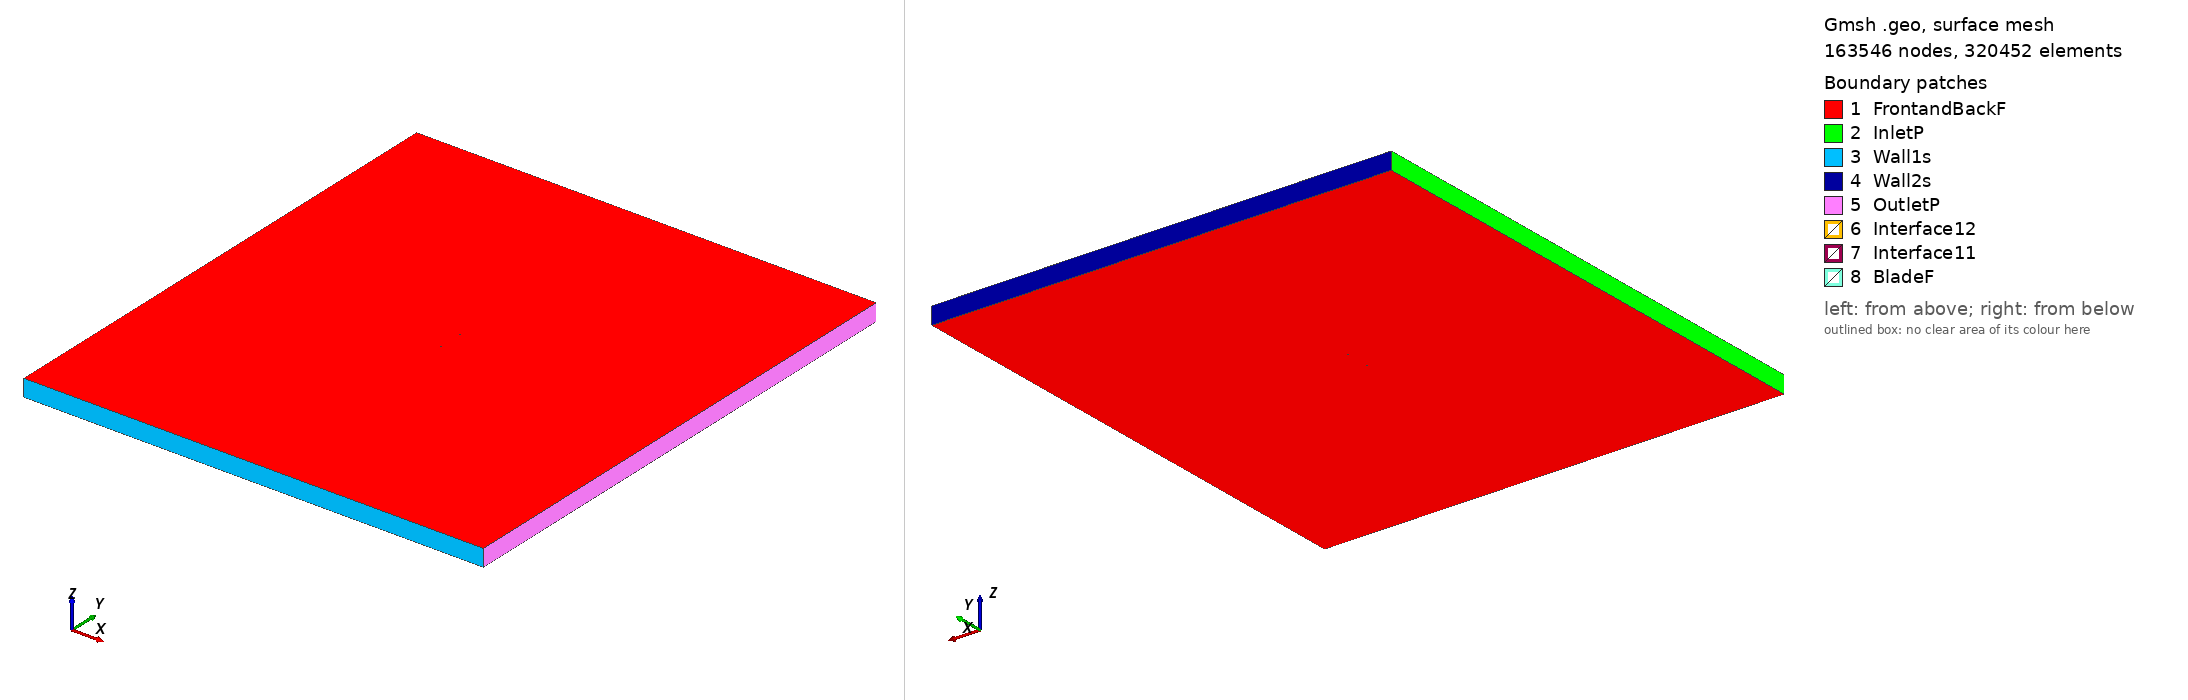

Gmsh geometry script, surface-meshed: 163546 nodes, 320452 surface elements. Boundary patches (legend numbers): 1 FrontandBackF, 2 InletP, 3 Wall1s, 4 Wall2s, 5 OutletP, 6 Interface12, 7 Interface11, 8 BladeF. Left view from above one corner, right view from below the opposite corner. Legend entries are the model's physical surfaces. The drawing asked Gmsh for element sizes between 1% and 20% of the model's largest extent; the script's own settings can give other sizes.

=== naca632a015_tsr_0.84628_aoa_-1.5294.geo (drawn) ===
SetFactory("OpenCASCADE");

Point(1) = {0.074951, 0.739751, 0, 1.0};
Point(2) = {0.073737, 0.739932, 0, 1.0};
Point(3) = {0.071640, 0.740237, 0, 1.0};
Point(4) = {0.069243, 0.740575, 0, 1.0};
Point(5) = {0.066559, 0.740948, 0, 1.0};
Point(6) = {0.063601, 0.741362, 0, 1.0};
Point(7) = {0.060376, 0.741821, 0, 1.0};
Point(8) = {0.056901, 0.742317, 0, 1.0};
Point(9) = {0.053192, 0.742842, 0, 1.0};
Point(10) = {0.049265, 0.743390, 0, 1.0};
Point(11) = {0.045135, 0.743965, 0, 1.0};
Point(12) = {0.040819, 0.744573, 0, 1.0};
Point(13) = {0.036336, 0.745213, 0, 1.0};
Point(14) = {0.031707, 0.745864, 0, 1.0};
Point(15) = {0.026952, 0.746503, 0, 1.0};
Point(16) = {0.022091, 0.747121, 0, 1.0};
Point(17) = {0.017146, 0.747713, 0, 1.0};
Point(18) = {0.012135, 0.748265, 0, 1.0};
Point(19) = {0.007083, 0.748750, 0, 1.0};
Point(20) = {0.002013, 0.749166, 0, 1.0};
Point(21) = {-0.003057, 0.749515, 0, 1.0};
Point(22) = {-0.008102, 0.749778, 0, 1.0};
Point(23) = {-0.013102, 0.749940, 0, 1.0};
Point(24) = {-0.018034, 0.750000, 0, 1.0};
Point(25) = {-0.022877, 0.749950, 0, 1.0};
Point(26) = {-0.027611, 0.749794, 0, 1.0};
Point(27) = {-0.032216, 0.749553, 0, 1.0};
Point(28) = {-0.036673, 0.749235, 0, 1.0};
Point(29) = {-0.040962, 0.748839, 0, 1.0};
Point(30) = {-0.045064, 0.748373, 0, 1.0};
Point(31) = {-0.048963, 0.747840, 0, 1.0};
Point(32) = {-0.052642, 0.747225, 0, 1.0};
Point(33) = {-0.056084, 0.746510, 0, 1.0};
Point(34) = {-0.059274, 0.745684, 0, 1.0};
Point(35) = {-0.062197, 0.744758, 0, 1.0};
Point(36) = {-0.064845, 0.743772, 0, 1.0};
Point(37) = {-0.067204, 0.742721, 0, 1.0};
Point(38) = {-0.069264, 0.741629, 0, 1.0};
Point(39) = {-0.071019, 0.740545, 0, 1.0};
Point(40) = {-0.072457, 0.739408, 0, 1.0};
Point(41) = {-0.073577, 0.738303, 0, 1.0};
Point(42) = {-0.074371, 0.737160, 0, 1.0};
Point(43) = {-0.074838, 0.736034, 0, 1.0};
Point(44) = {-0.074973, 0.734900, 0, 1.0};
Point(45) = {-0.074789, 0.734194, 0, 1.0};
Point(46) = {-0.074276, 0.733588, 0, 1.0};
Point(47) = {-0.073437, 0.733047, 0, 1.0};
Point(48) = {-0.072273, 0.732511, 0, 1.0};
Point(49) = {-0.070793, 0.732069, 0, 1.0};
Point(50) = {-0.068998, 0.731662, 0, 1.0};
Point(51) = {-0.066898, 0.731258, 0, 1.0};
Point(52) = {-0.064499, 0.730847, 0, 1.0};
Point(53) = {-0.061815, 0.730430, 0, 1.0};
Point(54) = {-0.058855, 0.729994, 0, 1.0};
Point(55) = {-0.055630, 0.729525, 0, 1.0};
Point(56) = {-0.052156, 0.729025, 0, 1.0};
Point(57) = {-0.048447, 0.728517, 0, 1.0};
Point(58) = {-0.044521, 0.728045, 0, 1.0};
Point(59) = {-0.040396, 0.727641, 0, 1.0};
Point(60) = {-0.036087, 0.727309, 0, 1.0};
Point(61) = {-0.031615, 0.727042, 0, 1.0};
Point(62) = {-0.026999, 0.726866, 0, 1.0};
Point(63) = {-0.022259, 0.726798, 0, 1.0};
Point(64) = {-0.017415, 0.726827, 0, 1.0};
Point(65) = {-0.012489, 0.726958, 0, 1.0};
Point(66) = {-0.007499, 0.727198, 0, 1.0};
Point(67) = {-0.002470, 0.727532, 0, 1.0};
Point(68) = {0.002579, 0.727953, 0, 1.0};
Point(69) = {0.007625, 0.728456, 0, 1.0};
Point(70) = {0.012649, 0.729011, 0, 1.0};
Point(71) = {0.017629, 0.729611, 0, 1.0};
Point(72) = {0.022541, 0.730265, 0, 1.0};
Point(73) = {0.027367, 0.730958, 0, 1.0};
Point(74) = {0.032087, 0.731664, 0, 1.0};
Point(75) = {0.036679, 0.732367, 0, 1.0};
Point(76) = {0.041126, 0.733056, 0, 1.0};
Point(77) = {0.045408, 0.733718, 0, 1.0};
Point(78) = {0.049506, 0.734351, 0, 1.0};
Point(79) = {0.053403, 0.734952, 0, 1.0};
Point(80) = {0.057083, 0.735520, 0, 1.0};
Point(81) = {0.060530, 0.736052, 0, 1.0};
Point(82) = {0.063729, 0.736546, 0, 1.0};
Point(83) = {0.066665, 0.737000, 0, 1.0};
Point(84) = {0.069327, 0.737412, 0, 1.0};
Point(85) = {0.071705, 0.737778, 0, 1.0};
Point(86) = {0.073786, 0.738102, 0, 1.0};
Point(87) = {0.074990, 0.738285, 0, 1.0};
Point(88) = {-0.074951, -0.739751, 0, 1.0};
Point(89) = {-0.073737, -0.739932, 0, 1.0};
Point(90) = {-0.071640, -0.740237, 0, 1.0};
Point(91) = {-0.069243, -0.740575, 0, 1.0};
Point(92) = {-0.066559, -0.740948, 0, 1.0};
Point(93) = {-0.063601, -0.741362, 0, 1.0};
Point(94) = {-0.060376, -0.741821, 0, 1.0};
Point(95) = {-0.056901, -0.742317, 0, 1.0};
Point(96) = {-0.053192, -0.742842, 0, 1.0};
Point(97) = {-0.049265, -0.743390, 0, 1.0};
Point(98) = {-0.045135, -0.743965, 0, 1.0};
Point(99) = {-0.040819, -0.744573, 0, 1.0};
Point(100) = {-0.036336, -0.745213, 0, 1.0};
Point(101) = {-0.031707, -0.745864, 0, 1.0};
Point(102) = {-0.026952, -0.746503, 0, 1.0};
Point(103) = {-0.022091, -0.747121, 0, 1.0};
Point(104) = {-0.017146, -0.747713, 0, 1.0};
Point(105) = {-0.012135, -0.748265, 0, 1.0};
Point(106) = {-0.007083, -0.748750, 0, 1.0};
Point(107) = {-0.002013, -0.749166, 0, 1.0};
Point(108) = {0.003057, -0.749515, 0, 1.0};
Point(109) = {0.008102, -0.749778, 0, 1.0};
Point(110) = {0.013102, -0.749940, 0, 1.0};
Point(111) = {0.018034, -0.750000, 0, 1.0};
Point(112) = {0.022877, -0.749950, 0, 1.0};
Point(113) = {0.027611, -0.749794, 0, 1.0};
Point(114) = {0.032216, -0.749553, 0, 1.0};
Point(115) = {0.036673, -0.749235, 0, 1.0};
Point(116) = {0.040962, -0.748839, 0, 1.0};
Point(117) = {0.045064, -0.748373, 0, 1.0};
Point(118) = {0.048963, -0.747840, 0, 1.0};
Point(119) = {0.052642, -0.747225, 0, 1.0};
Point(120) = {0.056084, -0.746510, 0, 1.0};
Point(121) = {0.059274, -0.745684, 0, 1.0};
Point(122) = {0.062197, -0.744758, 0, 1.0};
Point(123) = {0.064845, -0.743772, 0, 1.0};
Point(124) = {0.067204, -0.742721, 0, 1.0};
Point(125) = {0.069264, -0.741629, 0, 1.0};
Point(126) = {0.071019, -0.740545, 0, 1.0};
Point(127) = {0.072457, -0.739408, 0, 1.0};
Point(128) = {0.073577, -0.738303, 0, 1.0};
Point(129) = {0.074371, -0.737160, 0, 1.0};
Point(130) = {0.074838, -0.736034, 0, 1.0};
Point(131) = {0.074973, -0.734900, 0, 1.0};
Point(132) = {0.074789, -0.734194, 0, 1.0};
Point(133) = {0.074276, -0.733588, 0, 1.0};
Point(134) = {0.073437, -0.733047, 0, 1.0};
Point(135) = {0.072273, -0.732511, 0, 1.0};
Point(136) = {0.070793, -0.732069, 0, 1.0};
Point(137) = {0.068998, -0.731662, 0, 1.0};
Point(138) = {0.066898, -0.731258, 0, 1.0};
Point(139) = {0.064499, -0.730847, 0, 1.0};
Point(140) = {0.061815, -0.730430, 0, 1.0};
Point(141) = {0.058855, -0.729994, 0, 1.0};
Point(142) = {0.055630, -0.729525, 0, 1.0};
Point(143) = {0.052156, -0.729025, 0, 1.0};
Point(144) = {0.048447, -0.728517, 0, 1.0};
Point(145) = {0.044521, -0.728045, 0, 1.0};
Point(146) = {0.040396, -0.727641, 0, 1.0};
Point(147) = {0.036087, -0.727309, 0, 1.0};
Point(148) = {0.031615, -0.727042, 0, 1.0};
Point(149) = {0.026999, -0.726866, 0, 1.0};
Point(150) = {0.022259, -0.726798, 0, 1.0};
Point(151) = {0.017415, -0.726827, 0, 1.0};
Point(152) = {0.012489, -0.726958, 0, 1.0};
Point(153) = {0.007499, -0.727198, 0, 1.0};
Point(154) = {0.002470, -0.727532, 0, 1.0};
Point(155) = {-0.002579, -0.727953, 0, 1.0};
Point(156) = {-0.007625, -0.728456, 0, 1.0};
Point(157) = {-0.012649, -0.729011, 0, 1.0};
Point(158) = {-0.017629, -0.729611, 0, 1.0};
Point(159) = {-0.022541, -0.730265, 0, 1.0};
Point(160) = {-0.027367, -0.730958, 0, 1.0};
Point(161) = {-0.032087, -0.731664, 0, 1.0};
Point(162) = {-0.036679, -0.732367, 0, 1.0};
Point(163) = {-0.041126, -0.733056, 0, 1.0};
Point(164) = {-0.045408, -0.733718, 0, 1.0};
Point(165) = {-0.049506, -0.734351, 0, 1.0};
Point(166) = {-0.053403, -0.734952, 0, 1.0};
Point(167) = {-0.057083, -0.735520, 0, 1.0};
Point(168) = {-0.060530, -0.736052, 0, 1.0};
Point(169) = {-0.063729, -0.736546, 0, 1.0};
Point(170) = {-0.066665, -0.737000, 0, 1.0};
Point(171) = {-0.069327, -0.737412, 0, 1.0};
Point(172) = {-0.071705, -0.737778, 0, 1.0};
Point(173) = {-0.073786, -0.738102, 0, 1.0};
Point(174) = {-0.074990, -0.738285, 0, 1.0};

// Lines: first blade (splines 1-4)
Spline(1) = {1:28};
Spline(2) = {28:61};
Spline(3) = {61:87};
Spline(4) = {87,1};

// Lines: second blade (splines 5-8)
Spline(5) = {88:115};
Spline(6) = {115:148};
Spline(7) = {148:174};
Spline(8) = {174,88};

// Outer domain (points 20001-4 and lines)
Point(175) = {-13.50000000, -15.00000000, 0, 1.0};
Point(176) = {-13.50000000, 15.00000000, 0, 1.0};
Point(177) = {13.50000000, 15.00000000, 0, 1.0};
Point(178) = {13.50000000, -15.00000000, 0, 1.0};
Line(11) = {175, 176};
Line(12) = {176, 177};
Line(13) = {177, 178};
Line(14) = {175, 178};

// Interface (between moving and stationary domain) (circles)
Circle(9) = {0, 0, 0, 0.80000000, 0, 2*Pi};
Circle(10) = {0, 0, 0, 0.80000000, 0, 2*Pi};

// Loops collect Lines/Splines/etc (blade1, blade2, domain, first circle)
Line Loop(1) = {1:4};
Line Loop(2) = {5:8};
Line Loop(3) = {11,12,13,-14};
Line Loop(4) = {9};

// BooleanDifference cuts out the circle/interface from the domain
Plane Surface(1) = {3};
Plane Surface(2) = {4};
BooleanDifference{ Surface{1}; Delete;}{ Surface{2}; Delete;}

// This one cuts out the blades from the inner circle/interface
Line Loop(6) = {10};
Plane Surface(5) = {6};
Plane Surface(6) = {1};
Plane Surface(7) = {2};
BooleanDifference{ Surface{5}; Delete;}{ Surface{6,7}; Delete;}

// extrude to 3rd dimension
Extrude {0, 0, 1} {Surface{1}; Surface{5}; Layers{1}; Recombine;}

// Physical Surfaces are the named boundaries (patches)
Physical Surface("Interface11") = {12};
Physical Surface("Interface12") = {10};

// sides of domain
Physical Surface("InletP") = {6};
Physical Surface("OutletP") = {9};

// top and bottom of domain
Physical Surface("Wall1s") = {7};
Physical Surface("Wall2s") = {8};

// Check FrontandBackF by ensuring there is nothing in the 3rd dimension
Physical Surface("FrontandBackF") = {1,11,5,21};
Physical Surface("BladeF") = {13:20};
Physical Volume("Turbine") = {2};
Physical Volume("Farfield") = {1};

// settings for airfoil boundary layer
Field[1] = BoundaryLayer;
Field[1].EdgesList = {1:8};
Field[1].hwall_n = 1e-3;
Field[1].thickness = 1.5e-2;
Field[1].ratio = 1.05;
Field[1].Quads = 1;
BoundaryLayer Field = 1;

// control points for mesh (blade and interface)
// floor((arc length / 1.5mm)/ 6) -> Transfinite Line
Transfinite Line {1,2,3,5,6,7} = 34 Using Progression 1;
Transfinite Line {4,8} = 2 Using Progression 1;
Transfinite Line {9, 15} = 800 Using Progression 1;

// For more information on gmsh syntax, visit http://gmsh.info/doc/texinfo/gmsh.html
